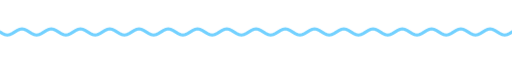
t = 0.00 s
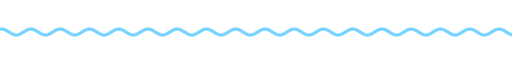
t = 1.67 s
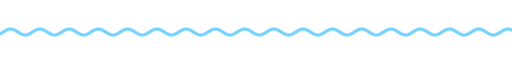
t = 3.33 s
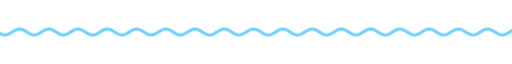
t = 5.00 s
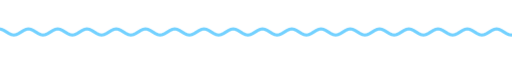
t = 6.67 s
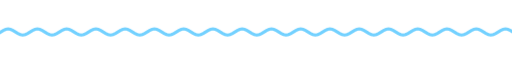
t = 8.33 s

The animated SVG that drew these frames (rendered in a browser with its animation timeline set to each time). Animation: 9 CSS @keyframes rules; frames cover the first 8.33 s, repeats indefinitely.

<svg xmlns="http://www.w3.org/2000/svg" xmlns:xlink="http://www.w3.org/1999/xlink" width="840" height="28" viewBox="0 0 840 28" role="img" aria-label="divider"><title>divider</title><style>text{font-family:G,R,'Google Sans','Segoe UI',Roboto,sans-serif;font-variation-settings:'ROND' 100}
.up{animation:up .8s cubic-bezier(.05,.7,.1,1) both}
.pop{transform-box:fill-box;transform-origin:center;animation:pop .6s cubic-bezier(.34,1.56,.64,1) both}
.fade{animation:fade .9s ease both}
.spin{transform-box:fill-box;transform-origin:center;animation:spin 40s linear infinite}
.spin-r{transform-box:fill-box;transform-origin:center;animation:spin 28s linear infinite reverse}
.bob{transform-box:fill-box;transform-origin:center;animation:bob 7s ease-in-out infinite}
.grow{transform-box:fill-box;transform-origin:left center;animation:grow 1.1s cubic-bezier(.2,0,0,1) both}
.wght{animation:wght 1.6s cubic-bezier(.2,0,0,1) .2s both}
.wave{animation:wave 2.4s linear infinite}
.blink{animation:blink 1s step-end infinite}
@keyframes blink{50%{opacity:0}}
@keyframes up{from{opacity:0;transform:translateY(14px)}to{opacity:1;transform:none}}
@keyframes pop{from{opacity:0;transform:scale(.6)}to{opacity:1;transform:scale(1)}}
@keyframes fade{from{opacity:0}to{opacity:1}}
@keyframes spin{to{transform:rotate(360deg)}}
@keyframes bob{0%,100%{transform:translateY(0) rotate(0)}50%{transform:translateY(-10px) rotate(12deg)}}
@keyframes grow{from{transform:scaleX(0)}to{transform:scaleX(1)}}
@keyframes wght{from{font-variation-settings:'ROND' 100,'wght' 400}to{font-variation-settings:'ROND' 100,'wght' 760}}
@keyframes wave{from{transform:translateX(0)}to{transform:translateX(-48px)}}
@media (prefers-reduced-motion:reduce){*{animation:none!important}}</style><clipPath id="w"><rect x="0" y="0" width="840" height="28"/></clipPath><g clip-path="url(#w)"><path class="wave" d="M0 14.0 L4 16.5 L8 18.3 L12 19.0 L16 18.3 L20 16.5 L24 14.0 L28 11.5 L32 9.7 L36 9.0 L40 9.7 L44 11.5 L48 14.0 L52 16.5 L56 18.3 L60 19.0 L64 18.3 L68 16.5 L72 14.0 L76 11.5 L80 9.7 L84 9.0 L88 9.7 L92 11.5 L96 14.0 L100 16.5 L104 18.3 L108 19.0 L112 18.3 L116 16.5 L120 14.0 L124 11.5 L128 9.7 L132 9.0 L136 9.7 L140 11.5 L144 14.0 L148 16.5 L152 18.3 L156 19.0 L160 18.3 L164 16.5 L168 14.0 L172 11.5 L176 9.7 L180 9.0 L184 9.7 L188 11.5 L192 14.0 L196 16.5 L200 18.3 L204 19.0 L208 18.3 L212 16.5 L216 14.0 L220 11.5 L224 9.7 L228 9.0 L232 9.7 L236 11.5 L240 14.0 L244 16.5 L248 18.3 L252 19.0 L256 18.3 L260 16.5 L264 14.0 L268 11.5 L272 9.7 L276 9.0 L280 9.7 L284 11.5 L288 14.0 L292 16.5 L296 18.3 L300 19.0 L304 18.3 L308 16.5 L312 14.0 L316 11.5 L320 9.7 L324 9.0 L328 9.7 L332 11.5 L336 14.0 L340 16.5 L344 18.3 L348 19.0 L352 18.3 L356 16.5 L360 14.0 L364 11.5 L368 9.7 L372 9.0 L376 9.7 L380 11.5 L384 14.0 L388 16.5 L392 18.3 L396 19.0 L400 18.3 L404 16.5 L408 14.0 L412 11.5 L416 9.7 L420 9.0 L424 9.7 L428 11.5 L432 14.0 L436 16.5 L440 18.3 L444 19.0 L448 18.3 L452 16.5 L456 14.0 L460 11.5 L464 9.7 L468 9.0 L472 9.7 L476 11.5 L480 14.0 L484 16.5 L488 18.3 L492 19.0 L496 18.3 L500 16.5 L504 14.0 L508 11.5 L512 9.7 L516 9.0 L520 9.7 L524 11.5 L528 14.0 L532 16.5 L536 18.3 L540 19.0 L544 18.3 L548 16.5 L552 14.0 L556 11.5 L560 9.7 L564 9.0 L568 9.7 L572 11.5 L576 14.0 L580 16.5 L584 18.3 L588 19.0 L592 18.3 L596 16.5 L600 14.0 L604 11.5 L608 9.7 L612 9.0 L616 9.7 L620 11.5 L624 14.0 L628 16.5 L632 18.3 L636 19.0 L640 18.3 L644 16.5 L648 14.0 L652 11.5 L656 9.7 L660 9.0 L664 9.7 L668 11.5 L672 14.0 L676 16.5 L680 18.3 L684 19.0 L688 18.3 L692 16.5 L696 14.0 L700 11.5 L704 9.7 L708 9.0 L712 9.7 L716 11.5 L720 14.0 L724 16.5 L728 18.3 L732 19.0 L736 18.3 L740 16.5 L744 14.0 L748 11.5 L752 9.7 L756 9.0 L760 9.7 L764 11.5 L768 14.0 L772 16.5 L776 18.3 L780 19.0 L784 18.3 L788 16.5 L792 14.0 L796 11.5 L800 9.7 L804 9.0 L808 9.7 L812 11.5 L816 14.0 L820 16.5 L824 18.3 L828 19.0 L832 18.3 L836 16.5 L840 14.0 L844 11.5 L848 9.7 L852 9.0 L856 9.7 L860 11.5 L864 14.0 L868 16.5 L872 18.3 L876 19.0 L880 18.3 L884 16.5 L888 14.0 L892 11.5 L896 9.7 L900 9.0 L904 9.7 L908 11.5 L912 14.0 L916 16.5 L920 18.3 L924 19.0 L928 18.3 L932 16.5 L936 14.0" fill="none" stroke="#73d1ff" stroke-width="5" stroke-linecap="round"/></g></svg>
